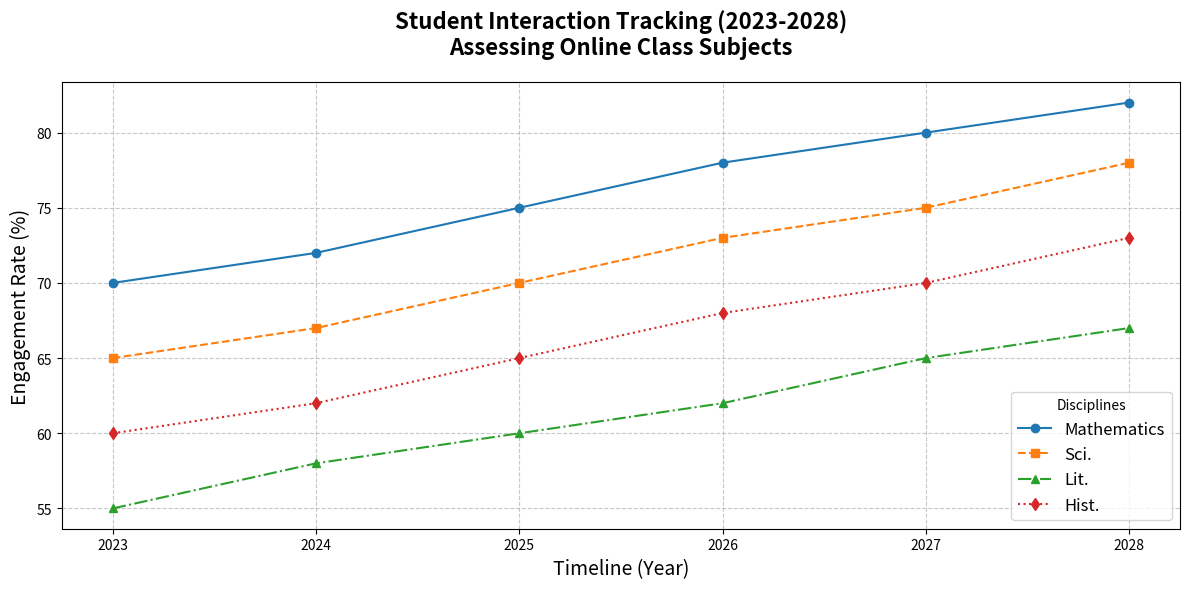

The script that saved this image:
import matplotlib.pyplot as plt
import numpy as np

years = np.arange(2023, 2029)
math_engagement = np.array([70, 72, 75, 78, 80, 82])
science_engagement = np.array([65, 67, 70, 73, 75, 78])
literature_engagement = np.array([55, 58, 60, 62, 65, 67])
history_engagement = np.array([60, 62, 65, 68, 70, 73])

fig, ax = plt.subplots(figsize=(12, 6))

ax.plot(years, math_engagement, marker='o', linestyle='-', color='#1f77b4', label='Mathematics')
ax.plot(years, science_engagement, marker='s', linestyle='--', color='#ff7f0e', label='Sci.')
ax.plot(years, literature_engagement, marker='^', linestyle='-.', color='#2ca02c', label='Lit.')
ax.plot(years, history_engagement, marker='d', linestyle=':', color='#d62728', label='Hist.')

# Randomized Title and Labels
ax.set_title("Student Interaction Tracking (2023-2028)\nAssessing Online Class Subjects", fontsize=16, fontweight='bold', pad=20)
ax.set_xlabel("Timeline (Year)", fontsize=14)
ax.set_ylabel("Engagement Rate (%)", fontsize=14)

ax.legend(title="Disciplines", loc='lower right', fontsize=12)

ax.grid(True, linestyle='--', alpha=0.7)

plt.tight_layout()
plt.show()
